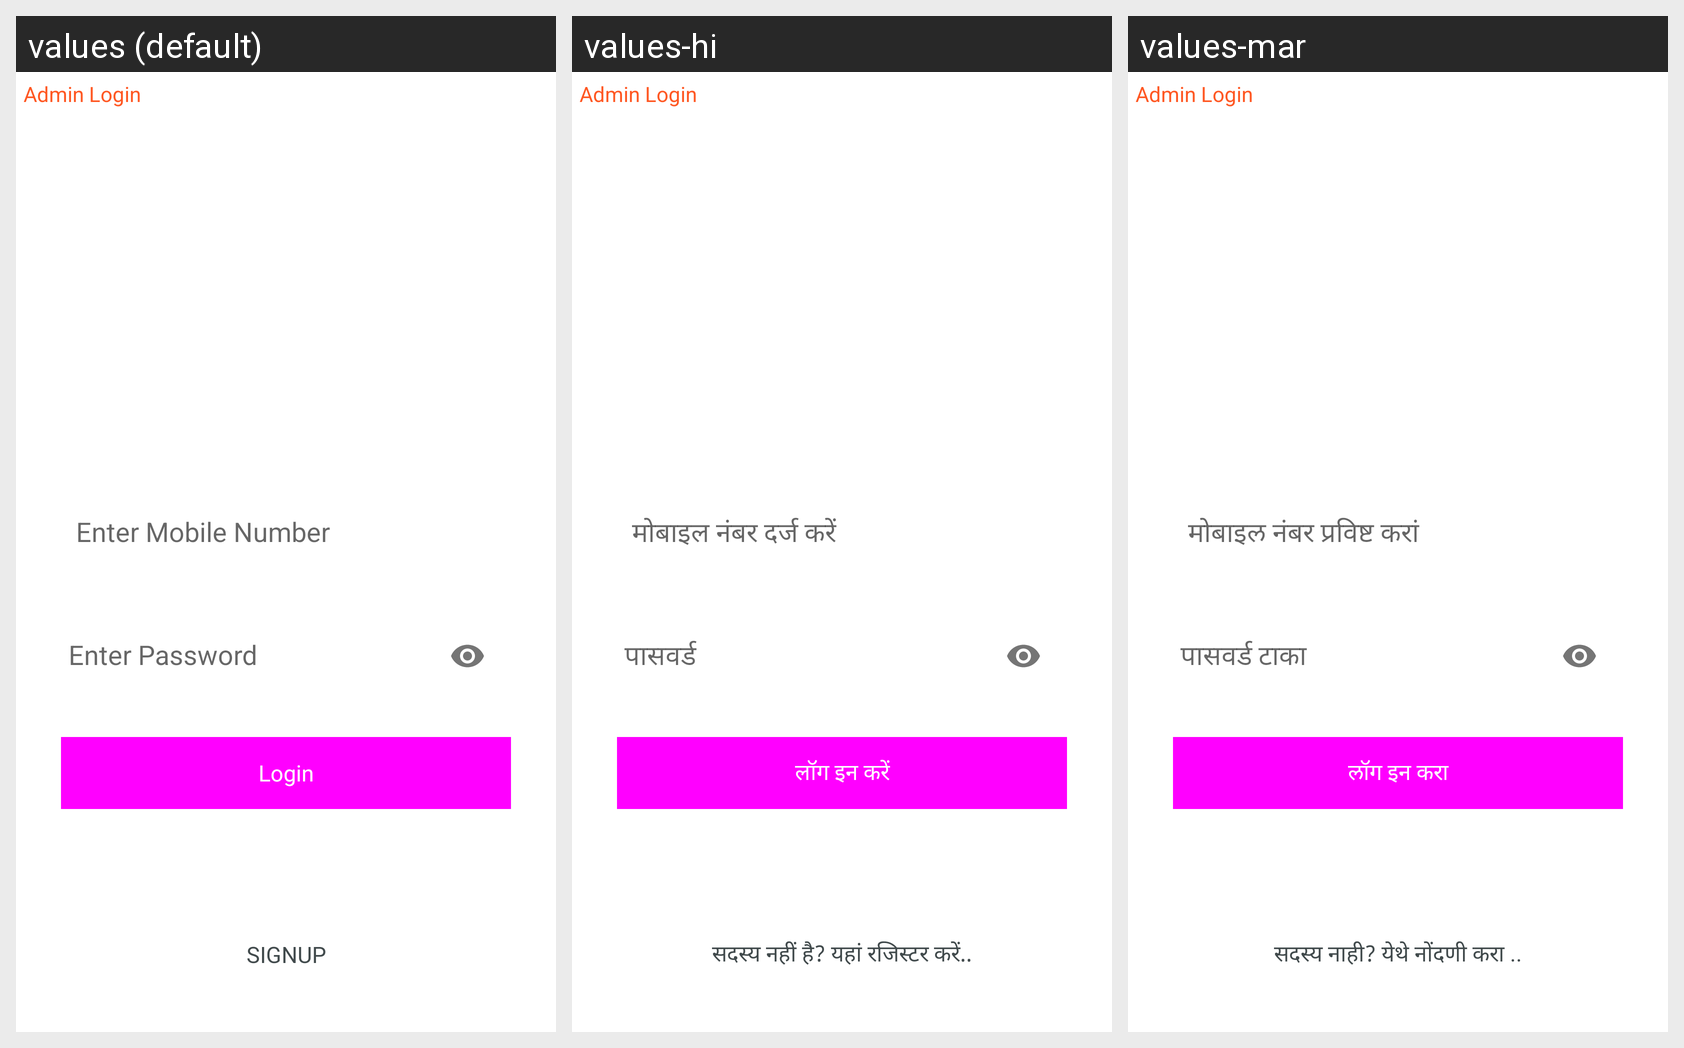

Strings drawn on this Android screen and how each of the app's shown locales translates them:
Android screen res/layout/activity_login.xml rendered under 3 locales, left to right: values (default), values-hi, values-mar. Device: Nexus 5 (rendered at 1080×1920; each locale shown at half size, 540×960, under a caption strip naming it); theme AppTheme.
Strings drawn on this screen, with the default value and each locale's value (text and hints the layout hard-codes, and strings that could not be matched under every locale, appear in the picture but are not listed):

login
  values: Login
  values-hi: लॉग इन करें
  values-mar: लॉग इन करा

newuser
  values: SIGNUP
  values-hi: सदस्य नहीं है? यहां रजिस्टर करें..
  values-mar: सदस्य नाही? येथे नोंदणी करा ..
